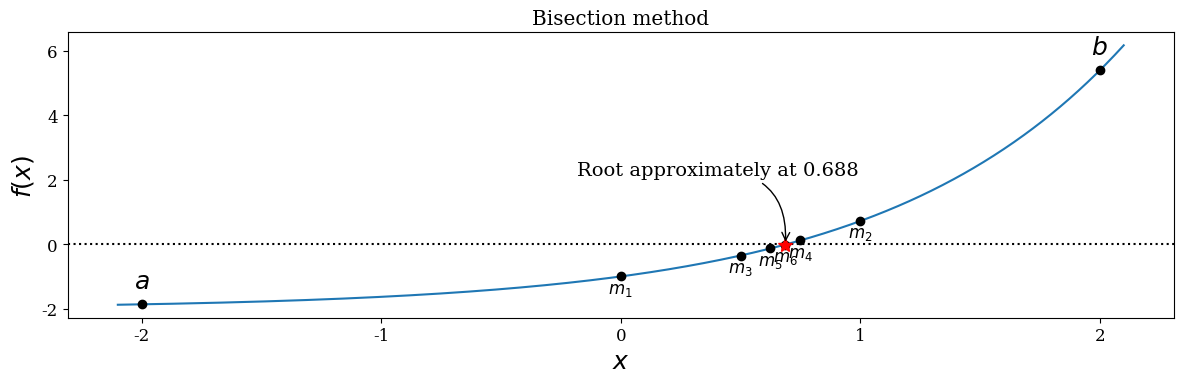

Recreate this plot in Python.
# -*- coding: utf-8 -*-

from __future__ import division
import os
from scipy import linalg as la
from scipy import optimize
import sympy
import numpy as np
import matplotlib.pyplot as plt
import matplotlib as mpl
mpl.rcParams["font.family"] = "serif"
mpl.rcParams["font.size"] = "12"

# define a function, desired tolerance and starting interval [a, b]
f = lambda x: np.exp(x) - 2
tol = 0.1
a, b = -2, 2
x = np.linspace(-2.1, 2.1, 1000)

# graph the function f
fig, ax = plt.subplots(1, 1, figsize=(12, 4))

ax.plot(x, f(x), lw=1.5)
ax.axhline(0, ls=':', color='k')
ax.set_xticks([-2, -1, 0, 1, 2])
ax.set_xlabel(r'$x$', fontsize=18)
ax.set_ylabel(r'$f(x)$', fontsize=18)

# find the root using the bisection method and visualize
# the steps in the method in the graph
fa, fb = f(a), f(b)

ax.plot(a, fa, 'ko')
ax.plot(b, fb, 'ko')
ax.text(a, fa + 0.5, r"$a$", ha='center', fontsize=18)
ax.text(b, fb + 0.5, r"$b$", ha='center', fontsize=18)

n = 1
while b - a > tol:
    m = a + (b - a) / 2
    fm = f(m)

    ax.plot(m, fm, 'ko')
    ax.text(m, fm - 0.5, r"$m_%d$" % n, ha='center')
    n += 1

    if np.sign(fa) == np.sign(fm):
        a, fa = m, fm
    else:
        b, fb = m, fm

ax.plot(m, fm, 'r*', markersize=10)
ax.annotate("Root approximately at %.3f" % m,
            fontsize=14, family="serif",
            xy=(a, fm), xycoords='data',
            xytext=(-150, +50), textcoords='offset points',
            arrowprops=dict(arrowstyle="->", connectionstyle="arc3, rad=-.5"))

ax.set_title("Bisection method")

fig.tight_layout()
fig.savefig('nonlinear-bisection.pdf')

os.system("pause")
